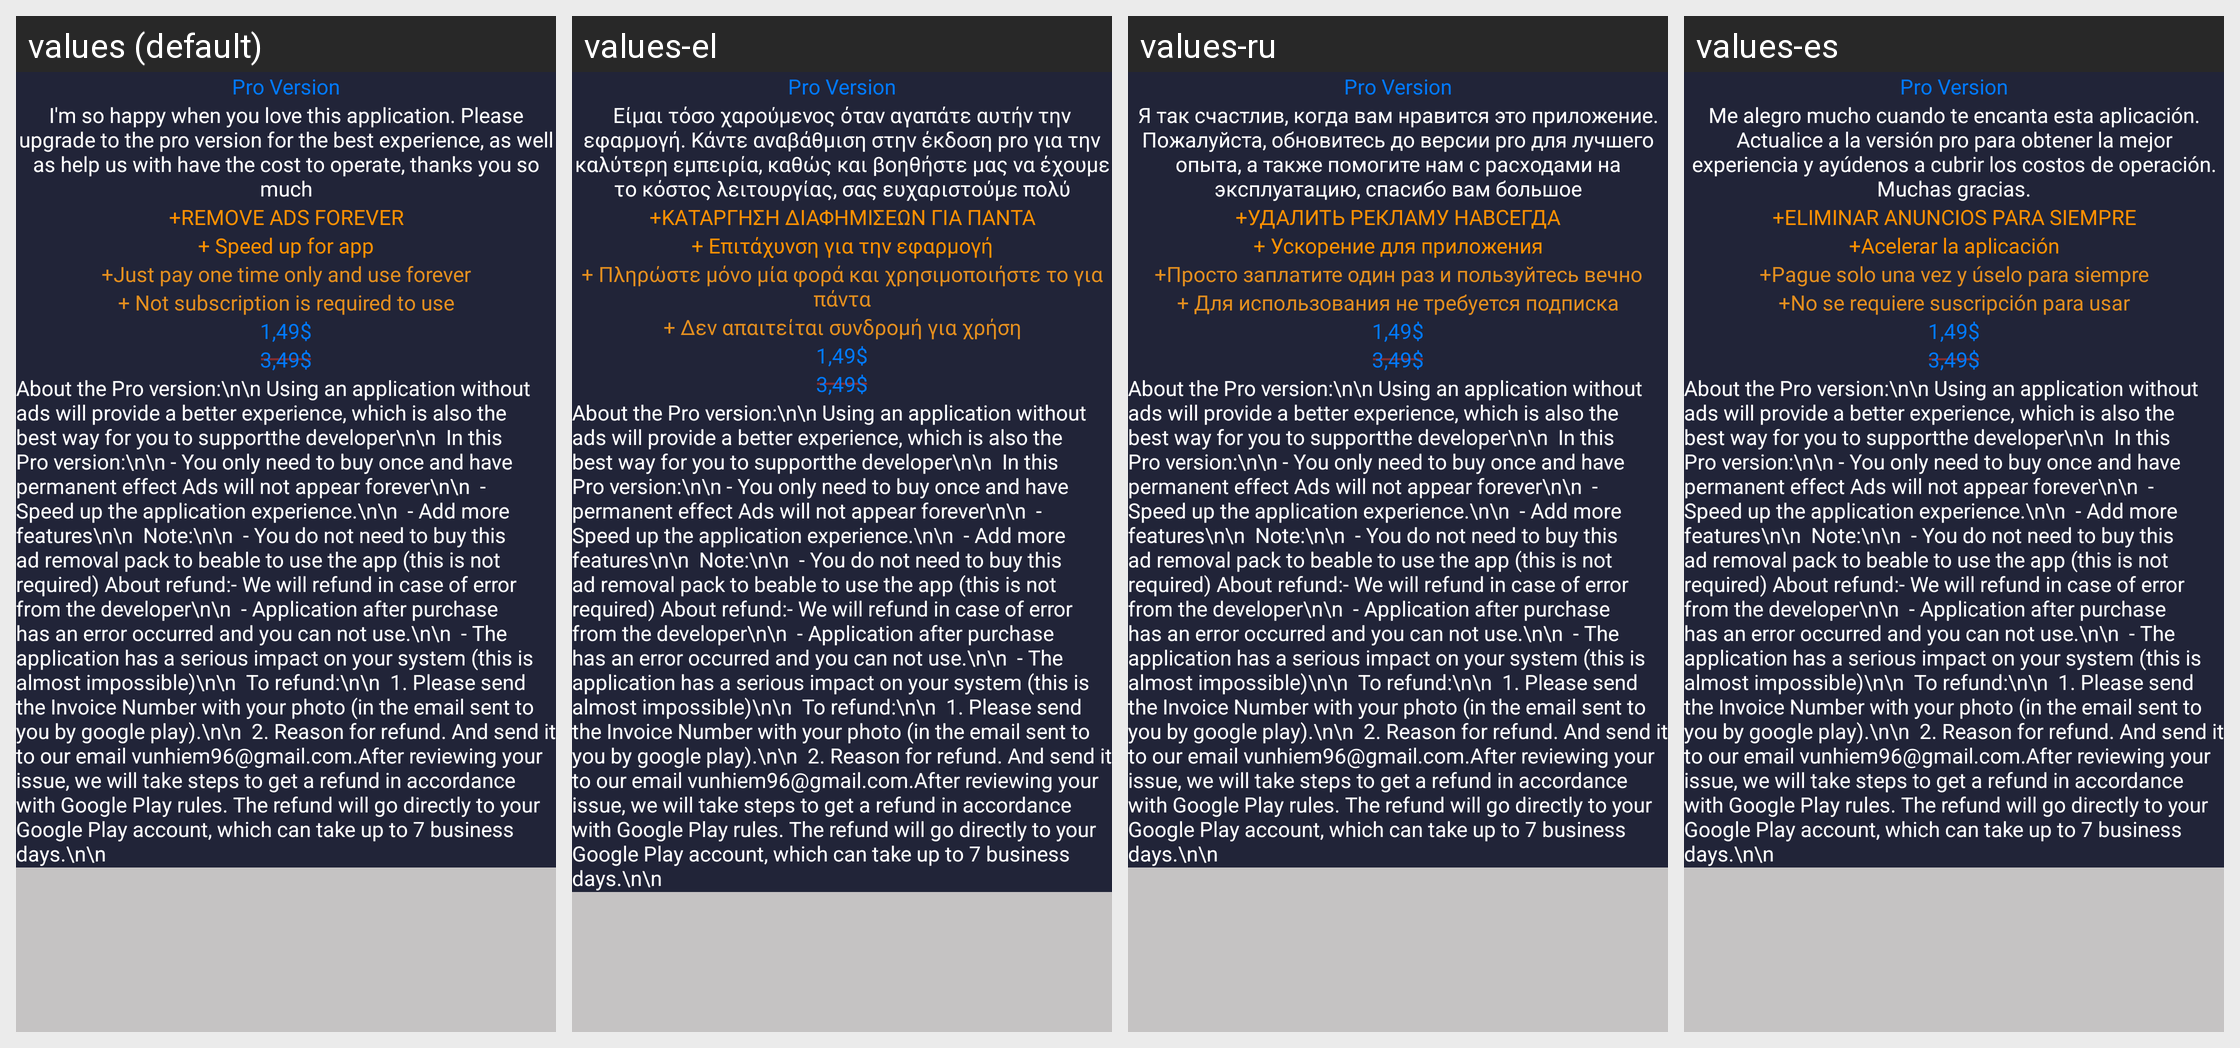

Locale-by-locale string values for the Android screen shown in this grid:
Android screen res/layout/fragment_remove_ad.xml rendered under 4 locales, left to right: values (default), values-el, values-ru, values-es. Device: Nexus 5 (rendered at 1080×1920; each locale shown at half size, 540×960, under a caption strip naming it); theme Theme.ISettings.
Other locales in the repository, not shown: values-ar, values-da, values-de, values-fr, values-hi, values-in, values-it, values-ja, values-ko, values-la, values-ms, values-ne, values-no, values-pl, values-pt, values-sv, values-th, values-tr, values-vi, values-zh, values-zh-rTW.
Strings drawn on this screen, with the default value and each locale's value (text and hints the layout hard-codes, and strings that could not be matched under every locale, appear in the picture but are not listed):

im_sj_hp
  values: I'm so happy when you love this application. Please upgrade to the pro version for the best experience, as well as help us with have the cost to operate, thanks you so much
  values-el: Είμαι τόσο χαρούμενος όταν αγαπάτε αυτήν την εφαρμογή. Κάντε αναβάθμιση στην έκδοση pro για την καλύτερη εμπειρία, καθώς και βοηθήστε μας να έχουμε το κόστος λειτουργίας, σας ευχαριστούμε πολύ
  values-ru: Я так счастлив, когда вам нравится это приложение. Пожалуйста, обновитесь до версии pro для лучшего опыта, а также помогите нам с расходами на эксплуатацию, спасибо вам большое
  values-es: Me alegro mucho cuando te encanta esta aplicación. Actualice a la versión pro para obtener la mejor experiencia y ayúdenos a cubrir los costos de operación. Muchas gracias.

remove_ads_forever
  values: +Remove ADS forever
  values-el: +Κατάργηση διαφημίσεων για πάντα
  values-ru: +Удалить рекламу навсегда
  values-es: +Eliminar anuncios para siempre

speed_up_more_fonts
  values: + Speed up for app
  values-el: + Επιτάχυνση για την εφαρμογή
  values-ru: + Ускорение для приложения
  values-es: +Acelerar la aplicación

just_pay_one_time_only_and_use_forever
  values: +Just pay one time only and use forever
  values-el: + Πληρώστε μόνο μία φορά και χρησιμοποιήστε το για πάντα
  values-ru: +Просто заплатите один раз и пользуйтесь вечно
  values-es: +Pague solo una vez y úselo para siempre

not_subscription_is_required_to_use
  values: + Not subscription is required to use
  values-el: + Δεν απαιτείται συνδρομή για χρήση
  values-ru: + Для использования не требуется подписка
  values-es: +No se requiere suscripción para usar
